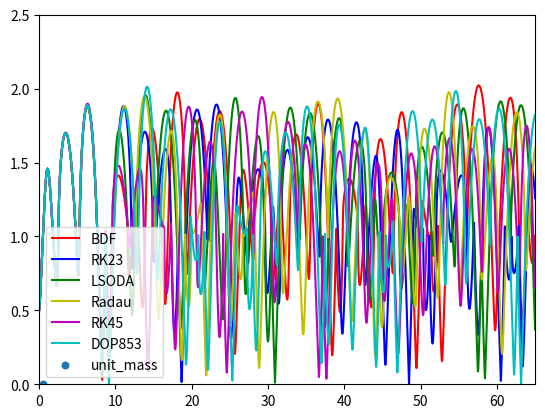

This chart was generated by the following Python code:
import math
import random
from numpy.linalg import norm
import numpy as np
import scipy
from scipy.integrate import ode
import matplotlib.pyplot as plot


class Point:
    def __init__(self, x, y):
        self.x = x
        self.y = y


class Planets:
    def __init__(self, location, velocity, name):
        self.location = location
        self.velocity = velocity
        self.name = name



def calculate_acc(state, time, planet1, planet2, planet3):
    xt,yt, dxdt, dydt = state
    planets = [planet1,planet2,planet3]
    ddxddt = 0
    ddyddt = 0
    for body in planets:
        r = np.sqrt((body.location.x - xt) ** 2 + (body.location.y - yt) ** 2)
        tm = 1 / (r ** 3)
        ddxddt += tm * (body.location.x - xt)
        ddyddt += tm * (body.location.y - yt)

    f = [dxdt, dydt, ddxddt, ddyddt ]
    return f

def dr_dt(t, y, p1, p2, p3):
    """Integration of the governing vector differential equation.
    d2r_dt2 = -(mu/R^3)*r with d2r_dt2 and r as vecotrs.
    Initial position and velocity are given.
    y[0:1] = position components
    y[2:] = velocity components"""


    mu = 1

    rp1 = np.array([p1.location.x, p1.location.y])
    rp2 = np.array([p2.location.x, p2.location.y])
    rp3 = np.array([p3.location.x, p3.location.y])

    dy0 = y[2]
    dy1 = y[3]

    #print(y[0], y[1])

    r1 = np.sqrt((y[0] - p1.location.x) ** 2 + (y[1] - p1.location.y) ** 2)
    r2 = np.sqrt((y[0] - p2.location.x) ** 2 + (y[1] - p2.location.y) ** 2)
    r3 = np.sqrt((y[0] - p3.location.x) ** 2 + (y[1] - p3.location.y) ** 2)

    accx = -((mu / (r1 ** 3)) * (y[0] - p1.location.x)) - ((mu / (r2 ** 3)) * (y[0] - p2.location.x)) - ((mu / (r3 ** 3)) * (y[0] - p3.location.x))
    accy = -((mu / (r1 ** 3)) * (y[1] - p1.location.y)) - ((mu / (r2 ** 3)) * (y[1] - p2.location.y)) - ((mu / (r3 ** 3)) * (y[1] - p3.location.y))


    dy2 = accx
    dy3 = accy

    return [dy0, dy1, dy2, dy3]

def update_velocity(targetbody, time_step, acceleration):
    targetbody.velocity.x += acceleration.x * time_step
    targetbody.velocity.y += acceleration.y * time_step


def update_location(targetbody, time_step):
    targetbody.location.x += targetbody.velocity.x * time_step
    targetbody.location.y += targetbody.velocity.y * time_step


def run_simulation(planets, mag = 0):


    y0 = [0.5, 0, 1.8 * math.cos(80 * math.pi / 180), 1.8 * math.sin(80 * math.pi / 180) ]
    times = np.arange(0, 65, 0.0001)
    sol_BDF = scipy.integrate.solve_ivp(dr_dt, [0, 65], y0, method='BDF', t_eval=times,
                                        args=(planets[0], planets[1], planets[2]), rtol=1e-5,
                                        atol=1e-4)    #plot.plot(values[:, 0], values[:, 1])
    sol_Radau = scipy.integrate.solve_ivp(dr_dt, [0, 65], y0, method='Radau', t_eval=times,
                                        args=(planets[0], planets[1], planets[2]), rtol=1e-5,
                                        atol=1e-4)  # plot.plot(values[:, 0], values[:, 1])
    sol_RK45 = scipy.integrate.solve_ivp(dr_dt, [0, 65], y0, method='RK45', t_eval=times,
                                        args=(planets[0], planets[1], planets[2]), rtol=1e-5,
                                        atol=1e-4)  # plot.plot(values[:, 0], values[:, 1])
    sol_DOP853 = scipy.integrate.solve_ivp(dr_dt, [0, 65], y0, method='DOP853', t_eval=times,
                                        args=(planets[0], planets[1], planets[2]), rtol=1e-5,
                                        atol=1e-4)  # plot.plot(values[:, 0], values[:, 1])
    sol_LSODA = scipy.integrate.solve_ivp(dr_dt, [0, 65], y0, method='LSODA', t_eval=times,
                                        args=(planets[0], planets[1], planets[2]), rtol=1e-5,
                                        atol=1e-4)  # plot.plot(values[:, 0], values[:, 1])
    sol_RK23 = scipy.integrate.solve_ivp(dr_dt, [0, 65], y0, method='RK23', t_eval=times,
                                        args=(planets[0], planets[1], planets[2]), rtol=1e-5,
                                        atol=1e-4)  # plot.plot(values[:, 0], values[:, 1])


    if mag:
        r_BDF = np.sqrt(np.square(sol_BDF.y[0]) + np.square(sol_BDF.y[1]))
        r_Radau = np.sqrt(np.square(sol_Radau.y[0]) + np.square(sol_Radau.y[1]))
        r_LSODA = np.sqrt(np.square(sol_LSODA.y[0]) + np.square(sol_LSODA.y[1]))
        r_RK23 = np.sqrt(np.square(sol_RK23.y[0]) + np.square(sol_RK23.y[1]))
        r_RK45 = np.sqrt(np.square(sol_RK45.y[0]) + np.square(sol_RK45.y[1]))
        r_DOP853 = np.sqrt(np.square(sol_DOP853.y[0]) + np.square(sol_DOP853.y[1]))
        return r_BDF, r_RK23, r_LSODA, r_Radau, r_RK45, r_DOP853
    else:
        return sol_BDF, sol_RK23, sol_LSODA, sol_Radau, sol_RK45, sol_DOP853


def plot_output(bodies, motions, outfile=None):
    fig = plot.figure()
    colours = ['r', 'b', 'g', 'y', 'm', 'c']
    ax = fig.add_subplot(1, 1, 1)
    max_range = 0
    names = "BDF", "RK23", "LSODA", "Radau", "RK45", "DOP853"

    times = np.arange(0, 65, 0.0001)



    for index, sols in enumerate(motions):
        print(names[0])
        ax.plot(times, sols, c=colours[index],label=names[index])

    plot.scatter(0.5, 0, label="unit_mass", s=22)

    ax.set_xlim([0, 65])
    ax.set_ylim([0, 2.5])
    ax.legend()

    if outfile:
        plot.savefig(outfile)
    else:
        plot.show()


unit_mass = {"location": Point(0.5, 0),
             "velocity": Point(1.8 * math.cos(80 * math.pi / 180), 1.8 * math.sin(80 * math.pi / 180))}
Planet1 = {"location": Point(0, 1), "velocity": Point(0, 0)}
Planet2 = {"location": Point(1 * math.cos(-30 * math.pi / 180), 1 * math.sin(-30 * math.pi / 180)),
           "velocity": Point(0, 0)}
Planet3 = {"location": Point(1 * math.cos(150 * math.pi / 180), 1 * math.sin(-150 * math.pi / 180)),
           "velocity": Point(0, 0)}


if __name__ == "__main__":
    # build list of planets in the simulation, or create your own
    planets = (
        Planets(location=Planet1["location"], velocity=Planet1["velocity"], name="Planet1"),
        Planets(location=Planet2["location"], velocity=Planet2["velocity"], name="Planet2"),
        Planets(location=Planet3["location"], velocity=Planet3["velocity"], name="Planet3"),
    )

    planet1 = [
        Planets(location=Planet1["location"], velocity=Planet1["velocity"], name="Planet1"),
        Planets(location=Planet2["location"], velocity=Planet2["velocity"], name="Planet2"),
        Planets(location=Planet3["location"], velocity=Planet3["velocity"], name="Planet3"),
    ]

    targetbody = Planets(location=unit_mass["location"], velocity=unit_mass["velocity"], name="unit_mass")
    motions = run_simulation(planets, 1) #In this order: BDF, RK23, LSODA, Radau, RK45, DOP853
    plot_output(planet1,motions)
